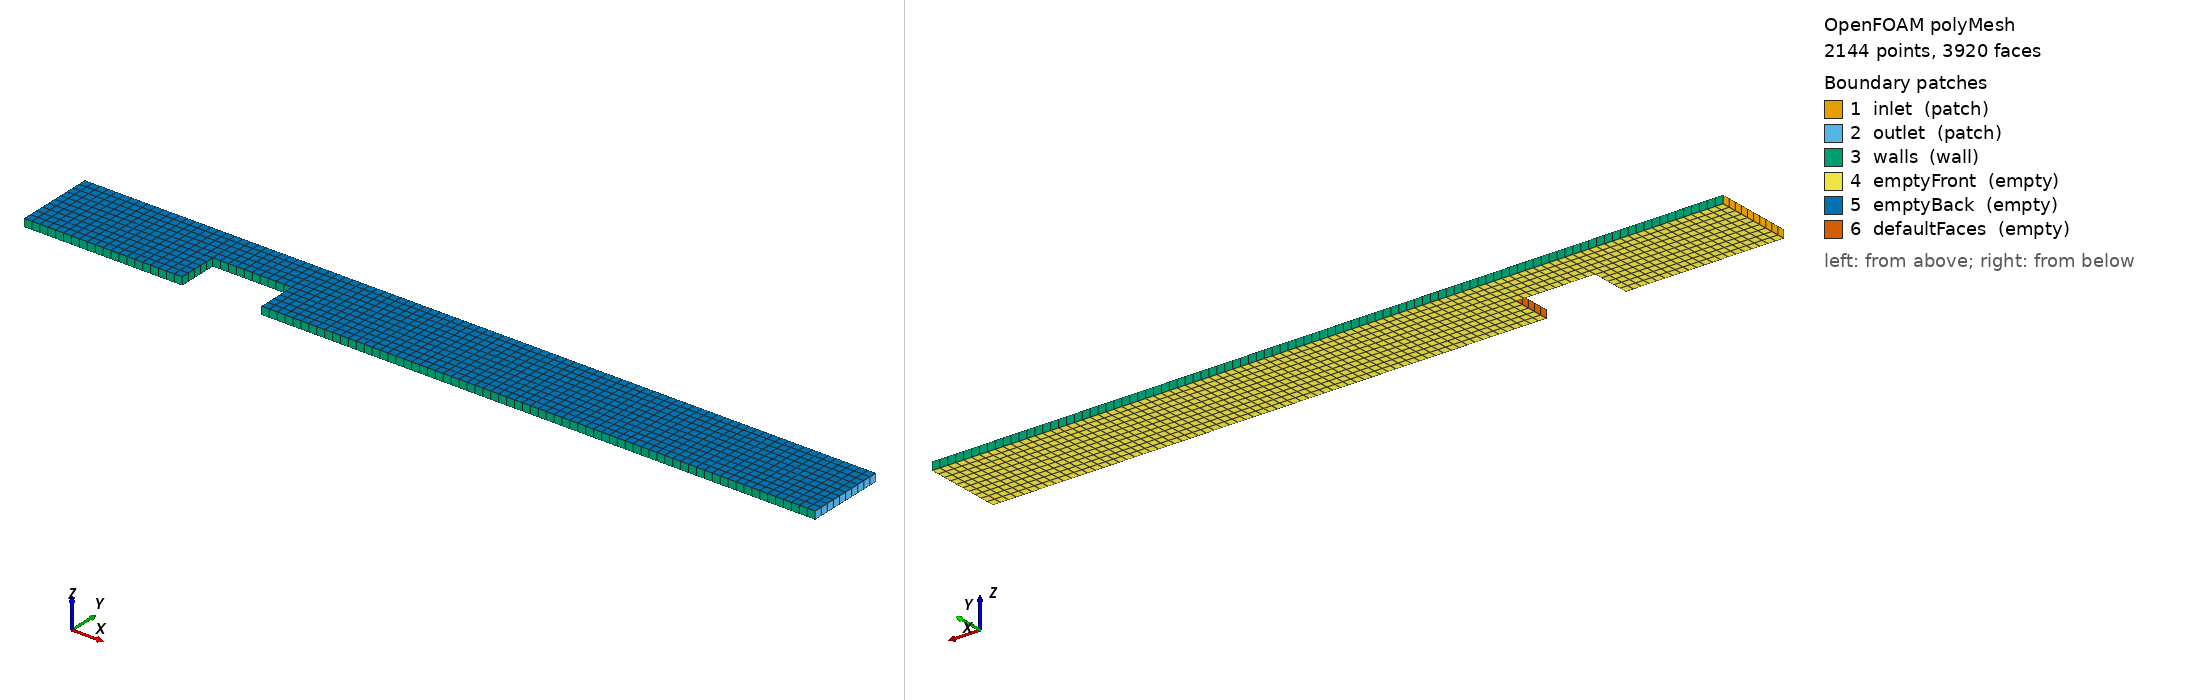

OpenFOAM case: the committed polyMesh, 2144 points, 3920 faces. Boundary patches (legend numbers): 1 inlet (patch), 2 outlet (patch), 3 walls (wall), 4 emptyFront (empty), 5 emptyBack (empty), 6 defaultFaces (empty). Left view from above one corner, right view from below the opposite corner. Boundary conditions: 6 field file(s) under 0/; 5 of 6 drawn patches have an entry in a shipped field file.

=== constant/polyMesh/boundary ===
/*--------------------------------*- C++ -*----------------------------------*\
  =========                 |
  \\      /  F ield         | OpenFOAM: The Open Source CFD Toolbox
   \\    /   O peration     | Website:  https://openfoam.org
    \\  /    A nd           | Version:  10
     \\/     M anipulation  |
\*---------------------------------------------------------------------------*/
FoamFile
{
    format      ascii;
    class       polyBoundaryMesh;
    location    "constant/polyMesh";
    object      boundary;
}
// * * * * * * * * * * * * * * * * * * * * * * * * * * * * * * * * * * * * * //

6
(
    inlet
    {
        type            patch;
        nFaces          10;
        startFace       1780;
    }
    outlet
    {
        type            patch;
        nFaces          10;
        startFace       1790;
    }
    walls
    {
        type            wall;
        inGroups        List<word> 1(wall);
        nFaces          205;
        startFace       1800;
    }
    emptyFront
    {
        type            empty;
        inGroups        List<word> 1(empty);
        nFaces          950;
        startFace       2005;
    }
    emptyBack
    {
        type            empty;
        inGroups        List<word> 1(empty);
        nFaces          950;
        startFace       2955;
    }
    defaultFaces
    {
        type            empty;
        inGroups        List<word> 1(empty);
        nFaces          15;
        startFace       3905;
    }
)

// ************************************************************************* //


=== system/blockMeshDict ===
FoamFile
{
    version     2.0;
    format      ascii;
    class       dictionary;
    object      blockMeshDict;
}

convertToMeters 0.001;

vertices
(
    // Layer 0 (z=0)
    (0 0 0)           // 0: Inlet Bottom Left
    (100 0 0)         // 1: Outlet Bottom Right
    (100 10 0)        // 2: Outlet Top Right
    (0 10 0)          // 3: Inlet Top Left
    (20 0 0)          // 4: Step Bottom Left (Wall corner)
    (20 5 0)          // 5: Step Top Left (Wall corner)
    (30 5 0)          // 6: Step Top Right (Wall corner)
    (30 0 0)          // 7: Step Bottom Right (Wall corner)
    (20 10 0)         // 8: Top of Step Left (Inlet/Step Upper interface)
    (30 10 0)         // 9: Top of Step Right (Step Upper/Downstream interface)
    (0 5 0)           // 10: New Vertex (Inlet split point)

    // Layer 1 (z=1)
    (0 0 1)           // 11
    (100 0 1)         // 12
    (100 10 1)        // 13
    (0 10 1)          // 14
    (20 0 1)          // 15
    (20 5 1)          // 16
    (30 5 1)          // 17
    (30 0 1)          // 18
    (20 10 1)         // 19
    (30 10 1)         // 20
    (0 5 1)           // 21: New Vertex (Inlet split point)
);

blocks
(
    // Block 1a: Inlet Lower (0-20, 0-5)
    hex (0 4 5 10 11 15 16 21) (20 5 1) simpleGrading (1 1 1)

    // Block 1b: Inlet Upper (0-20, 5-10)
    hex (10 5 8 3 21 16 19 14) (20 5 1) simpleGrading (1 1 1)

    // Block 2: Step Upper (20-30, 5-10)
    hex (5 6 9 8 16 17 20 19) (10 5 1) simpleGrading (1 1 1)

    // Block 3: Downstream (30-100, 0-10)
    hex (7 1 2 9 18 12 13 20) (70 10 1) simpleGrading (1 1 1)
);

edges
(
);

boundary
(
    inlet
    {
        type patch;
        faces
        (
            (0 10 21 11)
            (10 3 14 21)
        );
    }

    outlet
    {
        type patch;
        faces
        (
            (1 2 13 12)
        );
    }

    walls
    {
        type wall;
        faces
        (
            // Bottom Wall (Inlet Lower + Downstream)
            (0 4 15 11)
            (7 1 12 18)

            // Top Wall (Inlet Upper + Step Upper + Downstream)
            (3 8 19 14)
            (8 9 20 19)
            (9 2 13 20)

            // Step Vertical (at x=20, y=0 to 5)
            (4 5 16 15)
            
            // Step Top (at y=5, x=20 to 30)
            (5 6 17 16)
        );
    }

    emptyFront
    {
        type empty;
        faces
        (
            // Front faces (z=0) for all blocks
            (0 4 5 10)      // Block 1a front
            (10 5 8 3)      // Block 1b front
            (5 6 9 8)       // Block 2 front
            (7 1 2 9)       // Block 3 front
        );
    }

    emptyBack
    {
        type empty;
        faces
        (
            // Back faces (z=1) for all blocks
            (11 15 16 21)   // Block 1a back
            (21 16 19 14)   // Block 1b back
            (16 17 20 19)   // Block 2 back
            (18 12 13 20)   // Block 3 back
        );
    }
);

mergePatchPairs
(
);

=== system/controlDict ===
FoamFile
{
    version     2.0;
    format      ascii;
    class       dictionary;
    object      controlDict;
}

application     pimpleFoam;

startFrom       startTime;

startTime       0;

stopAt          endTime;

endTime         0.3;

deltaT          0.0001;

writeControl    timeStep;

writeInterval   100;

purgeWrite      0;

writeFormat     ascii;

writePrecision  10;

writeCompression off;

timeFormat      general;

timePrecision   6;

runTimeModifiable true;



=== 0/U ===
FoamFile
{
    version     2.0;
    format      ascii;
    class       volVectorField;
    object      U;
}

dimensions      [0 1 -1 0 0 0 0];

internalField   uniform (10 0 0);

boundaryField
{
    inlet
    {
        type            fixedValue;
        value           uniform (10 0 0);
    }

    outlet
    {
        type            zeroGradient;
    }

    walls
    {
        type            noSlip;
    }

    emptyFront
    {
        type            empty;
    }

    emptyBack
    {
        type            empty;
    }
}

=== 0/epsilon ===
FoamFile
{
    version     2.0;
    format      ascii;
    class       volScalarField;
    object      epsilon;
}

dimensions      [0 2 -3 0 0 0 0];

internalField   uniform 1.0;

boundaryField
{
    inlet
    {
        type            fixedValue;
        value           uniform 0.01;
    }

    outlet
    {
        type            zeroGradient;
    }

    walls
    {
        type            epsilonWallFunction;
        value           uniform 1.0;
    }

    emptyFront
    {
        type            empty;
    }

    emptyBack
    {
        type            empty;
    }
}

=== 0/k ===
FoamFile
{
    version     2.0;
    format      ascii;
    class       volScalarField;
    object      k;
}

dimensions      [0 2 -2 0 0 0 0];

internalField   uniform 0.01;

boundaryField
{
    inlet
    {
        type            fixedValue;
        value           uniform 0.5;
    }

    outlet
    {
        type            zeroGradient;
    }

    walls
    {
        type            kqRWallFunction;
        value           uniform 0.01;
    }

    emptyFront
    {
        type            empty;
    }

    emptyBack
    {
        type            empty;
    }
}

=== 0/nut ===
FoamFile
{
    version     2.0;
    format      ascii;
    class       volScalarField;
    object      nut;
}

dimensions      [0 2 -1 0 0 0 0];

internalField   uniform 0;

boundaryField
{
    inlet
    {
        type            calculated;
        value           uniform 0;
    }

    outlet
    {
        type            calculated;
        value           uniform 0;
    }

    walls
    {
        type            nutkWallFunction;
        value           uniform 0;
    }

    emptyFront
    {
        type            empty;
    }

    emptyBack
    {
        type            empty;
    }
}

=== 0/omega ===
FoamFile
{
    version     2.0;
    format      ascii;
    class       volScalarField;
    object      omega;
}

dimensions      [0 0 -1 0 0 0 0];

internalField   uniform 1.0;

boundaryField
{
    inlet
    {
        type            fixedValue;
        value           uniform 1.0;
    }

    outlet
    {
        type            zeroGradient;
    }

    walls
    {
        type            omegaWallFunction;
        value           uniform 1.0;
    }

    emptyFront
    {
        type            empty;
    }

    emptyBack
    {
        type            empty;
    }
}

=== 0/p ===
FoamFile
{
    version     2.0;
    format      ascii;
    class       volScalarField;
    object      p;
}

dimensions      [0 2 -2 0 0 0 0];

internalField   uniform 0;

boundaryField
{
    inlet
    {
        type            zeroGradient;
    }

    outlet
    {
        type            fixedValue;
        value           uniform 0;
    }

    walls
    {
        type            zeroGradient;
    }

    emptyFront
    {
        type            empty;
    }

    emptyBack
    {
        type            empty;
    }
}

Also in the case, not shown: constant/polyMesh/faces (numeric list); constant/polyMesh/neighbour (numeric list); constant/polyMesh/owner (numeric list); constant/polyMesh/points (numeric list).
